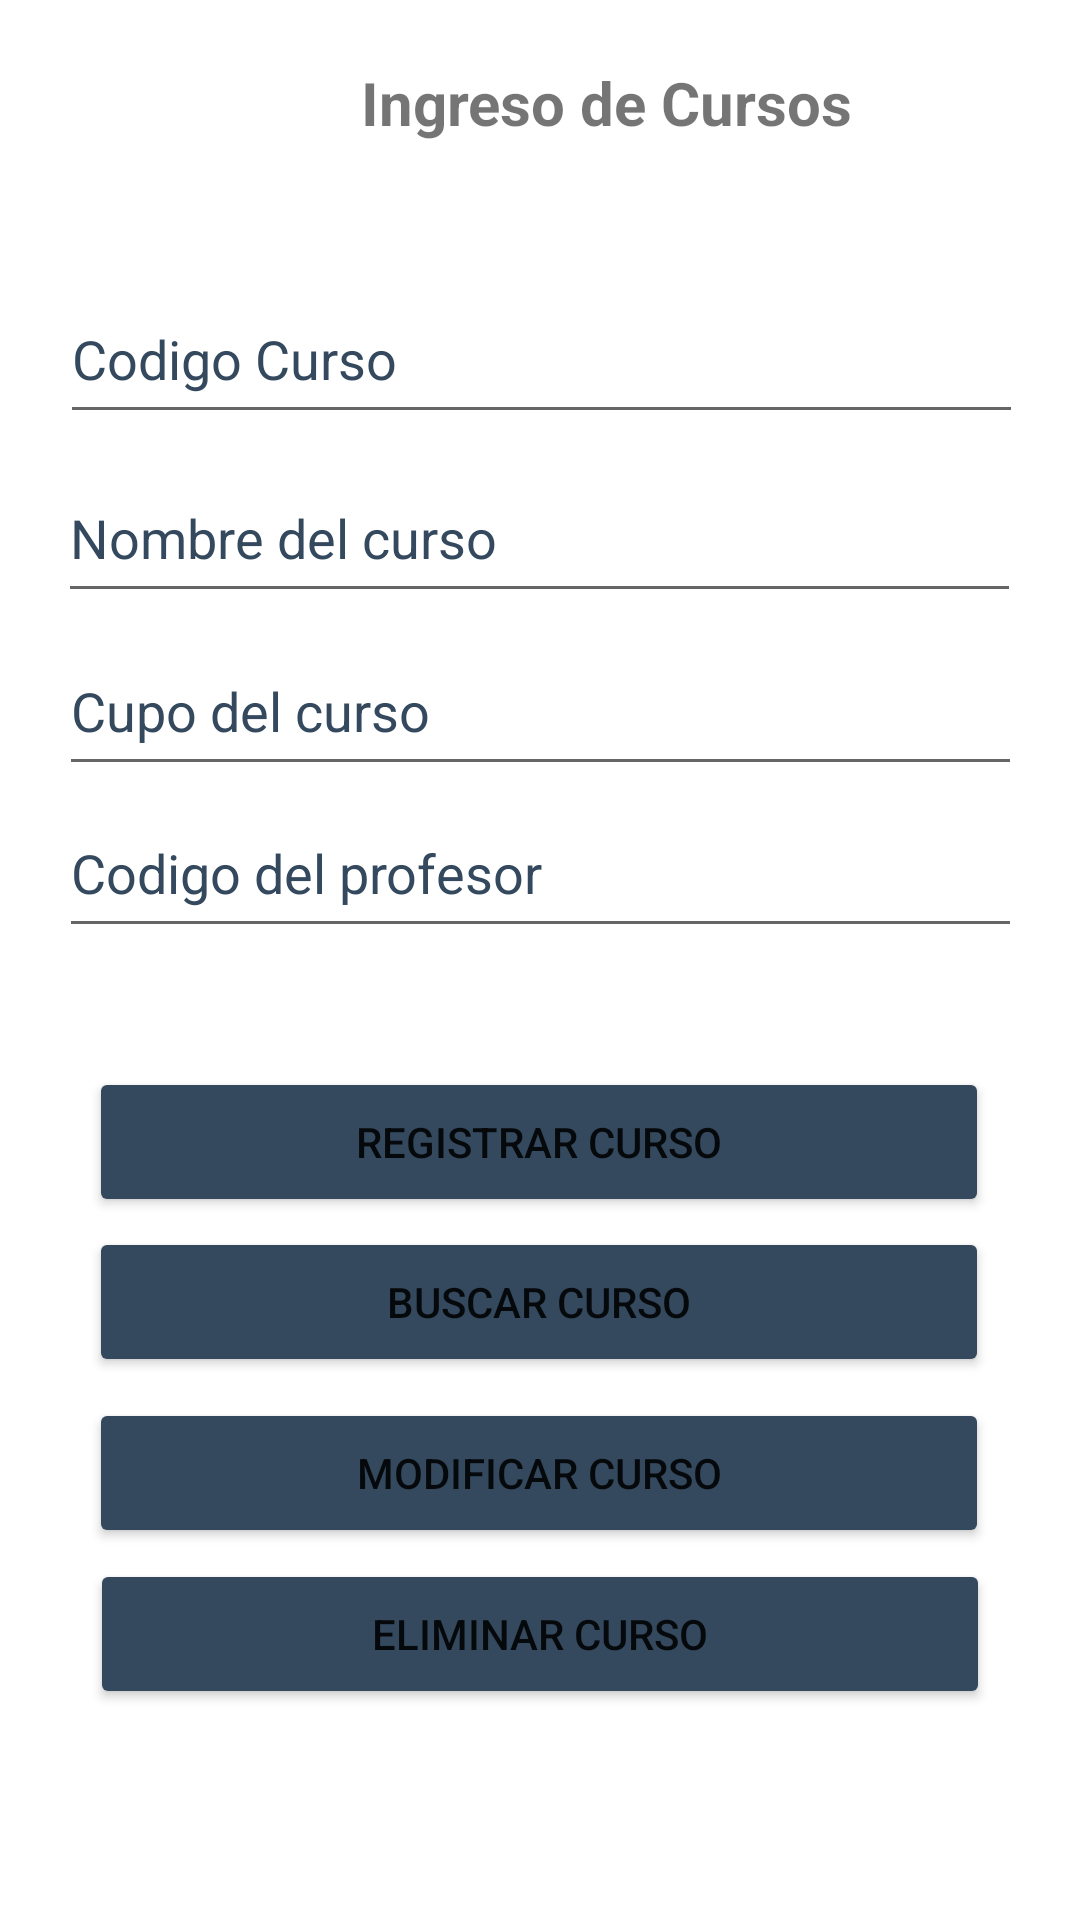

Reconstruct the res/layout file that produces this screen, plus the resources it refers to.
<!-- AndroidManifest.xml: application theme Theme.CFTbackup -->
<!-- res/layout/activity_curso.xml -->
<?xml version="1.0" encoding="utf-8"?>
<androidx.constraintlayout.widget.ConstraintLayout xmlns:android="http://schemas.android.com/apk/res/android"
    xmlns:app="http://schemas.android.com/apk/res-auto"
    xmlns:tools="http://schemas.android.com/tools"
    android:layout_width="match_parent"
    android:layout_height="match_parent"
    android:background="@drawable/wp2"
    tools:context=".curso">

    <TextView
        android:id="@+id/textView"
        android:layout_width="356dp"
        android:layout_height="59dp"
        android:layout_marginStart="24dp"
        android:layout_marginBottom="28dp"
        android:gravity="center"
        android:text="@string/insertar_cursos"
        android:textSize="20dp"
        android:textStyle="bold"
        app:layout_constraintBottom_toTopOf="@+id/txt_codcurso"
        app:layout_constraintStart_toStartOf="parent" />

    <EditText
        android:id="@+id/txt_codcurso"
        android:layout_width="321dp"
        android:layout_height="53dp"
        android:ems="10"
        android:hint="@string/codigo_curso"
        android:textColorHint="@color/darkblue"
        android:inputType="text"
        app:layout_constraintBottom_toBottomOf="parent"
        app:layout_constraintEnd_toEndOf="parent"
        app:layout_constraintHorizontal_bias="0.511"
        app:layout_constraintStart_toStartOf="parent"
        app:layout_constraintTop_toTopOf="parent"
        app:layout_constraintVertical_bias="0.156" />


    <EditText
        android:id="@+id/txt_nombrecurso"
        android:layout_width="321dp"
        android:layout_height="53dp"
        android:ems="10"
        android:hint="@string/nombre_del_curso"
        android:textColorHint="@color/darkblue"
        android:inputType="text"
        app:layout_constraintBottom_toBottomOf="parent"
        app:layout_constraintEnd_toEndOf="parent"
        app:layout_constraintHorizontal_bias="0.494"
        app:layout_constraintStart_toStartOf="parent"
        app:layout_constraintTop_toTopOf="parent"
        app:layout_constraintVertical_bias="0.258" />

    <EditText
        android:id="@+id/txt_cupo"
        android:layout_width="321dp"
        android:layout_height="53dp"
        android:ems="10"
        android:hint="@string/cupo_del_curso"
        android:textColorHint="@color/darkblue"
        android:inputType="text"
        app:layout_constraintBottom_toBottomOf="parent"
        app:layout_constraintEnd_toEndOf="parent"
        app:layout_constraintHorizontal_bias="0.505"
        app:layout_constraintStart_toStartOf="parent"
        app:layout_constraintTop_toTopOf="parent"
        app:layout_constraintVertical_bias="0.356" />

    <EditText
        android:id="@+id/txt_codprof"
        android:layout_width="321dp"
        android:layout_height="53dp"
        android:ems="10"
        android:hint="@string/codigo_del_profesor"
        android:textColorHint="@color/darkblue"
        android:inputType="text"
        app:layout_constraintBottom_toBottomOf="parent"
        app:layout_constraintEnd_toEndOf="parent"
        app:layout_constraintHorizontal_bias="0.505"
        app:layout_constraintStart_toStartOf="parent"
        app:layout_constraintTop_toTopOf="parent"
        app:layout_constraintVertical_bias="0.448" />

    <Button
        android:id="@+id/bt_registrarProducto"
        android:layout_width="300dp"
        android:layout_height="50dp"
        android:backgroundTint="@color/darkblue"
        android:onClick="Registrar3"
        android:text="Registrar Curso"
        app:layout_constraintBottom_toBottomOf="parent"
        app:layout_constraintEnd_toEndOf="parent"
        app:layout_constraintHorizontal_bias="0.495"
        app:layout_constraintStart_toStartOf="parent"
        app:layout_constraintTop_toTopOf="parent"
        app:layout_constraintVertical_bias="0.603" />

    <Button
        android:id="@+id/bt_buscarProducto"
        android:layout_width="300dp"
        android:layout_height="50dp"
        android:backgroundTint="@color/darkblue"
        android:onClick="Buscar3"
        android:text="Buscar Curso"
        app:layout_constraintBottom_toBottomOf="parent"
        app:layout_constraintEnd_toEndOf="parent"
        app:layout_constraintHorizontal_bias="0.495"
        app:layout_constraintStart_toStartOf="parent"
        app:layout_constraintTop_toTopOf="parent"
        app:layout_constraintVertical_bias="0.693" />

    <Button
        android:id="@+id/bt_modificarProducto"
        android:layout_width="300dp"
        android:layout_height="50dp"
        android:backgroundTint="@color/darkblue"
        android:onClick="Modificar3"
        android:text="Modificar Curso"
        app:layout_constraintBottom_toBottomOf="parent"
        app:layout_constraintEnd_toEndOf="parent"
        app:layout_constraintHorizontal_bias="0.495"
        app:layout_constraintStart_toStartOf="parent"
        app:layout_constraintTop_toTopOf="parent"
        app:layout_constraintVertical_bias="0.79" />

    <Button
        android:id="@+id/bt_eliminarProducto"
        android:layout_width="300dp"
        android:layout_height="50dp"
        android:backgroundTint="@color/darkblue"
        android:onClick="Eliminar3"
        android:text="Eliminar Curso"
        app:layout_constraintBottom_toBottomOf="parent"
        app:layout_constraintEnd_toEndOf="parent"
        app:layout_constraintStart_toStartOf="parent"
        app:layout_constraintTop_toTopOf="parent"
        app:layout_constraintVertical_bias="0.881" />


</androidx.constraintlayout.widget.ConstraintLayout>
<!-- resources referenced by this layout -->
<resources>
  <color name="darkblue">#34495e</color>
  <string name="codigo_curso">Codigo Curso</string>
  <string name="codigo_del_profesor">Codigo del profesor</string>
  <string name="cupo_del_curso">Cupo del curso</string>
  <string name="insertar_cursos">Ingreso de Cursos</string>
  <string name="nombre_del_curso">Nombre del curso</string>
  <style name="Theme.CFTbackup" parent="Theme.MaterialComponents.DayNight.DarkActionBar">
          
          <item name="colorPrimary">@color/purple_500</item>
          <item name="colorPrimaryVariant">@color/purple_700</item>
          <item name="colorOnPrimary">@color/white</item>
          
          <item name="colorSecondary">@color/teal_200</item>
          <item name="colorSecondaryVariant">@color/teal_700</item>
          <item name="colorOnSecondary">@color/black</item>
          
          <item name="android:statusBarColor" tools:targetApi="l">?attr/colorPrimaryVariant</item>
          
      </style>
  <color name="purple_500">#FF6200EE</color>
  <color name="purple_700">#FF3700B3</color>
  <color name="white">#FFFFFFFF</color>
  <color name="teal_200">#FF03DAC5</color>
  <color name="teal_700">#FF018786</color>
  <color name="black">#FF000000</color>
</resources>
